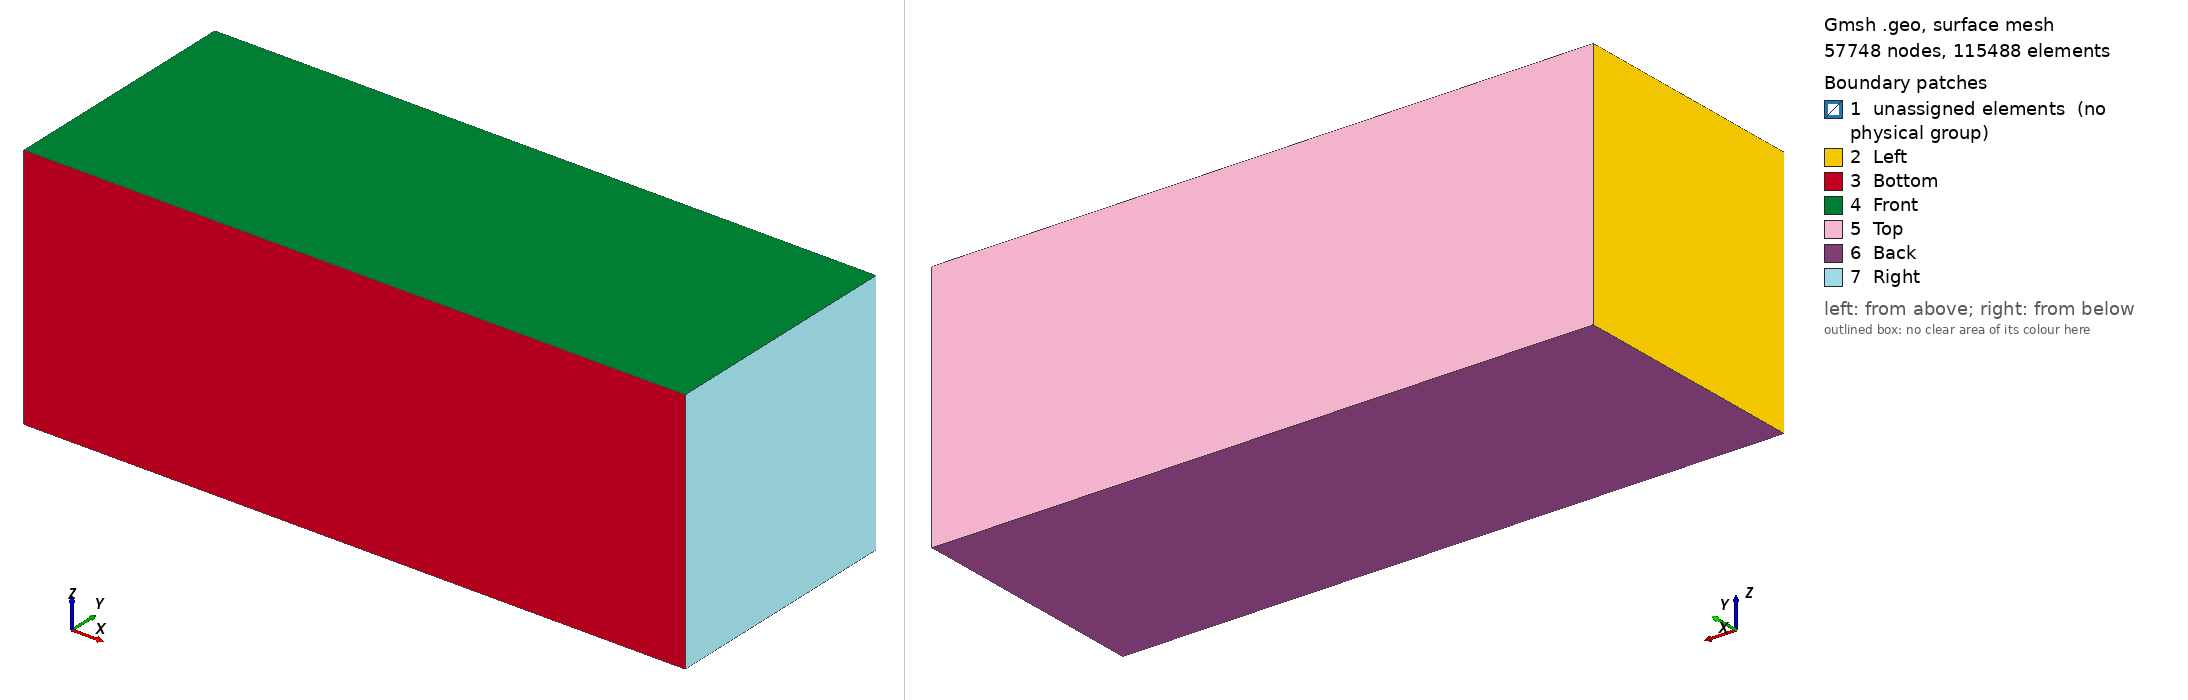

Gmsh geometry script, surface-meshed: 57748 nodes, 115488 surface elements. Boundary patches (legend numbers): 1 unassigned elements (no physical group), 2 Left, 3 Bottom, 4 Front, 5 Top, 6 Back, 7 Right. Left view from above one corner, right view from below the opposite corner. Legend entries are the model's physical surfaces; 'unassigned elements' are surfaces in no physical group. The drawing asked Gmsh for element sizes between 1% and 20% of the model's largest extent; the script's own settings can give other sizes.

=== ums-rkdg.geo (drawn) ===
SetFactory("OpenCASCADE");
Box(1) = {-3, -3, -3, 16, 6, 6};
Characteristic Length{ PointsOf{ Volume{1};} } = 0.2;

Box(2) = {-1, -2, -2, 4, 4, 4};
BooleanIntersection(3) = { Volume{1}; }{ Volume{2}; Delete; };
BooleanDifference(4) = { Volume{1}; Delete; }{ Volume{3}; };
Characteristic Length{ PointsOf{ Volume{3};} } = 0.05;

Physical Surface("Left") = { 13 };
Physical Surface("Bottom") = { 14 };
Physical Surface("Front") = { 15 };
Physical Surface("Top") = { 16 };
Physical Surface("Back") = { 17 };
Physical Surface("Right") = { 18 };
Physical Volume("Fluid") = { 3, 4 };

// Sphere(5) = {0, 0, 0, 1, -Pi/2, Pi/2, 2*Pi};
// Characteristic Length{ PointsOf{ Volume{5};} } = 0.1;

Mesh 2;
